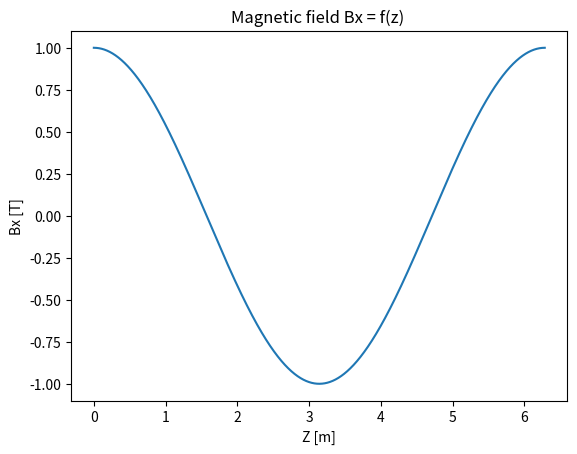
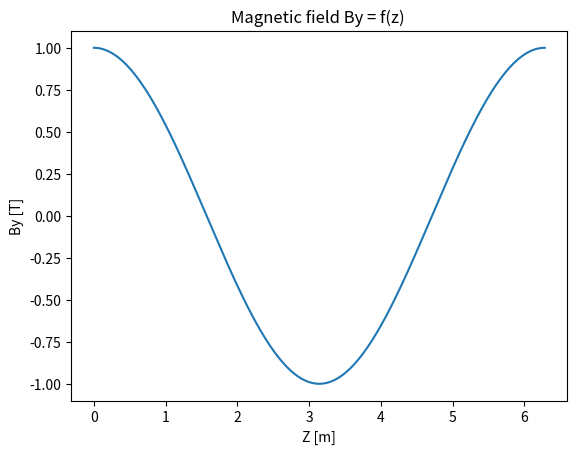
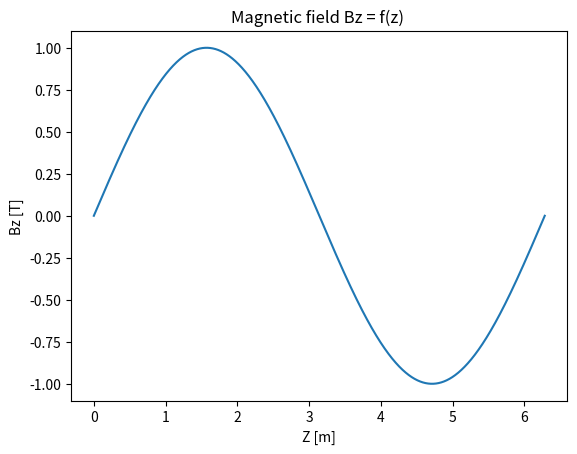
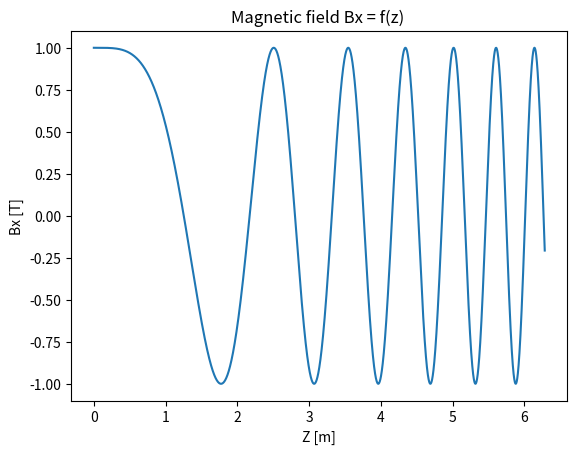
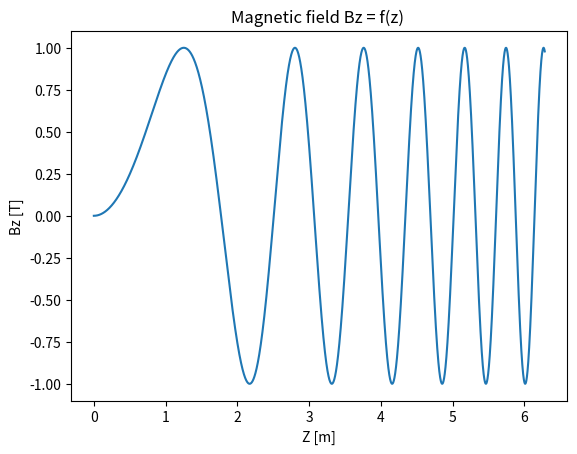
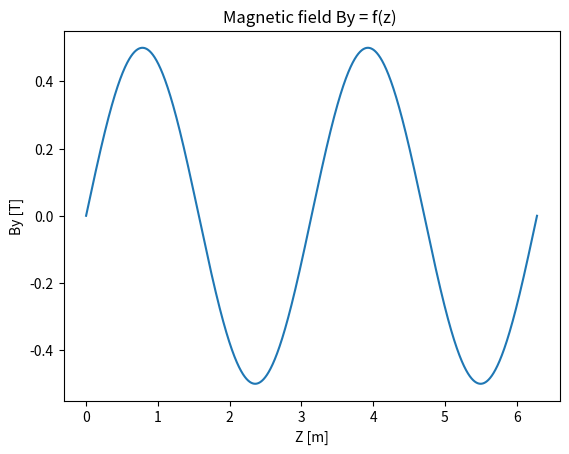

The script that saved these images, in order:
# coding: utf-8
# /*##########################################################################
#
# Copyright (c) 2016 European Synchrotron Radiation Facility
#
# Permission is hereby granted, free of charge, to any person obtaining a copy
# of this software and associated documentation files (the "Software"), to deal
# in the Software without restriction, including without limitation the rights
# to use, copy, modify, merge, publish, distribute, sublicense, and/or sell
# copies of the Software, and to permit persons to whom the Software is
# furnished to do so, subject to the following conditions:
#
# The above copyright notice and this permission notice shall be included in
# all copies or substantial portions of the Software.
#
# THE SOFTWARE IS PROVIDED "AS IS", WITHOUT WARRANTY OF ANY KIND, EXPRESS OR
# IMPLIED, INCLUDING BUT NOT LIMITED TO THE WARRANTIES OF MERCHANTABILITY,
# FITNESS FOR A PARTICULAR PURPOSE AND NONINFRINGEMENT. IN NO EVENT SHALL THE
# AUTHORS OR COPYRIGHT HOLDERS BE LIABLE FOR ANY CLAIM, DAMAGES OR OTHER
# LIABILITY, WHETHER IN AN ACTION OF CONTRACT, TORT OR OTHERWISE, ARISING FROM,
# OUT OF OR IN CONNECTION WITH THE SOFTWARE OR THE USE OR OTHER DEALINGS IN
# THE SOFTWARE.
#
# ###########################################################################*/

__authors__ = ["S Thery, M Glass, M Sanchez del Rio - ESRF ISDD Advanced Analysis and Modelling"]
__license__ = "MIT"
__date__ = "31/08/2016"

import numpy as np





class MagneticField(object):
    def __init__(self,Bx,By,Bz):
        self.Bx = Bx
        self.By = By
        self.Bz = Bz

    def copy(self):
        if type(self.Bx)==np.ndarray:
            Bx = self.Bx.copy()
        else :
            Bx=self.Bx
        if type(self.By)==np.ndarray:
            By = self.By.copy()
        else :
            By=self.By
        if type(self.Bz)==np.ndarray:
            Bz = self.Bz.copy()
        else :
            Bz=self.Bz
        return MagneticField(Bx=Bx, By=By, Bz=Bz)

    #faire une fct aui fait l'interpolation  et elargissement
    #

    #TODO a modifier
    # enelarge 2 vector for the interpolation of the magnetic field use in trajectory_undulator_from_magnetic_field2
    def enlargement_vector_for_interpolation(self,Z,Y ,nb_enlarg=0):
        dz = Z[1] -Z[0]
        enlarg_1 = np.linspace(Z[0] - nb_enlarg * dz, Z[0] - dz, nb_enlarg)
        enlarg_2 = np.linspace(Z[- 1] + dz, Z[- 1] + nb_enlarg * dz, nb_enlarg)
        Z = np.concatenate((enlarg_1, Z))
        Z = np.concatenate((Z, enlarg_2))
        if (type(Y )==np.ndarray) :
            dy = Y [1] - Y [0]
            enlarg_1 = np.linspace(Y [0] - nb_enlarg * dz, Y [0] - dy, nb_enlarg)
            enlarg_2 = np.linspace(Y [- 1] + dy, Y [- 1] + nb_enlarg * dy, nb_enlarg)
            Y  = np.concatenate((enlarg_1, Y ))
            Y = np.concatenate((Y , enlarg_2))
        if (type(self.By)==np.ndarray) :
            enlarg_3 = np.zeros(nb_enlarg)
            self.By = np.concatenate((enlarg_3, self.By))
            self.By = np.concatenate((self.By, enlarg_3))
        return Z,Y




    def plot_z(self,X,Y,Z,title="Magnetic field",field_component=None):
        import matplotlib.pyplot as plt

        if ( (field_component == None) or (field_component == 0) or (field_component == 'x') ):
            plt.plot(Z, self.Bx(z=Z,y=Y,x=X))

            plt.ylabel('Bx [T]')
            plt.xlabel('Z [m]')
            plt.title(title+" Bx = f(z) ")
            plt.show()

        if ( (field_component == None) or (field_component == 1) or (field_component == 'y') ):
            plt.plot(Z, self.By(z=Z,y=Y,x=X))
            plt.ylabel('By [T]')
            plt.xlabel('Z [m]')
            plt.title(title+" By = f(z) ")
            plt.show()

        if ( (field_component == None) or (field_component == 2) or (field_component == 'z') ):
            plt.plot(Z, self.Bz(z=Z,y=Y,x=X))
            plt.ylabel('Bz [T]')
            plt.xlabel('Z [m]')
            plt.title(title+" Bz = f(z) ")
            plt.show()

# # TODO A CHANGER COMME PLOT_z
        #TODO quiver plot ?
#     def plot_y(self):
#         plt.plot(self.y, self.Bx(self.z, self.y))
#         plt.title(" Bx = f(y) ")
#         plt.xlabel('Bx')
#         plt.ylabel('y')
#         plt.show()
#
#         plt.plot(self.y, self.By(self.z, self.y))
#         plt.title(" By = f(y) ")
#         plt.xlabel('By')
#         plt.ylabel('y')
#         plt.show()
#
#         plt.plot(self.y, self.Bz(self.z, self.y))
#         plt.title(" Bz = f(y) ")
#         plt.xlabel('Bz')
#         plt.ylabel('y')
#         plt.show()


if __name__ == "__main__" :
    Bx = lambda x,y,z : np.cos(y*z)
    By = lambda x,y,z : np.sin(x)*np.cos(z)
    Bz = lambda x,y,z : np.sin(y*z)

    B=MagneticField(Bx=Bx,By=By,Bz=Bz)

    Z=np.linspace(0.0,2.*np.pi,10000)
    Y=np.linspace(0.0,2.*np.pi,10000)
    X=np.linspace(0.0,2.*np.pi,10000)

    print('plot X=pi/2 , Y=1 , Z in [0,2 pi]')
    B.plot_z(X=np.pi*0.5,Y=1.0,Z=Z)
    print('plot X= pi/2 , Y and Z in [0,2 pi]')
    B.plot_z(X=np.pi*0.5,Y=Y,Z=Z)
    print('plot X , Y and Z in [0,2 pi]')
    B.plot_z(X=X,Y=Y,Z=Z)
